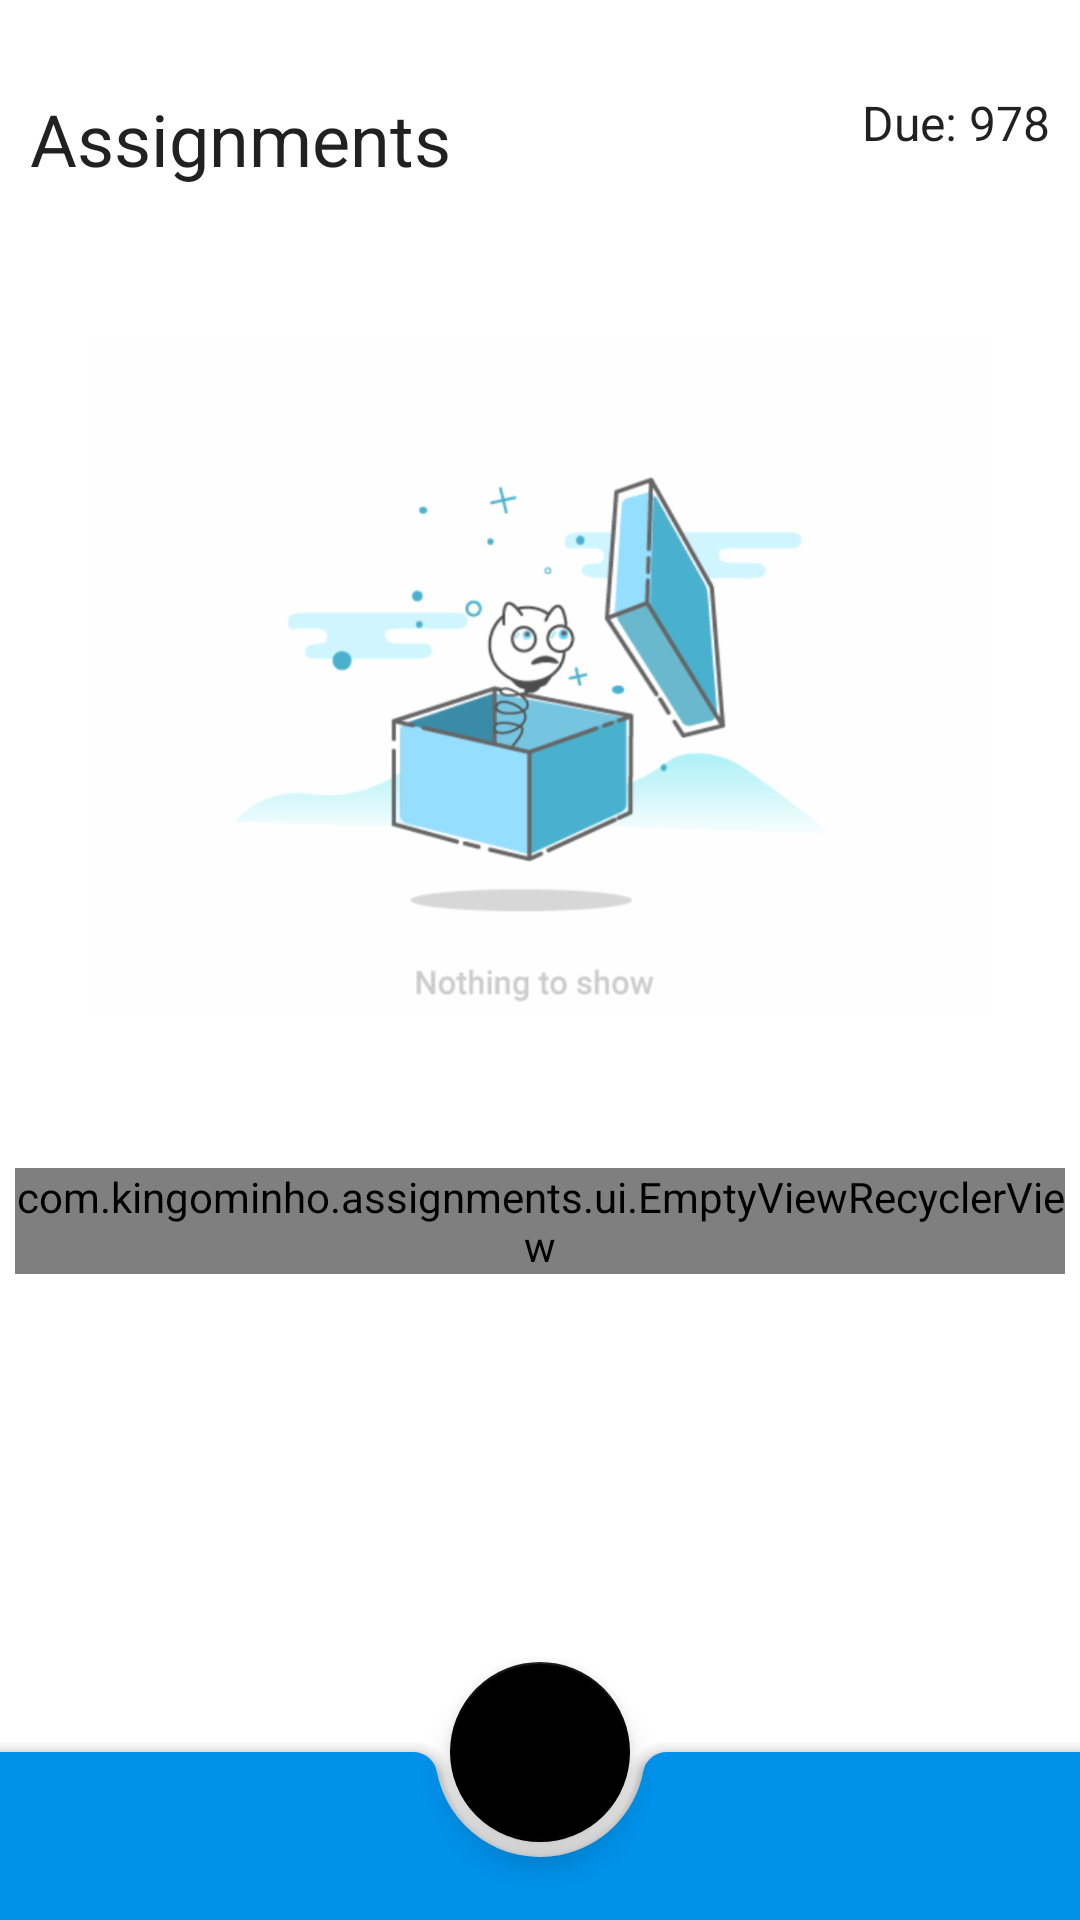

This screen was rendered from an Android layout file. Write that file and the resources it references.
<!-- AndroidManifest.xml: activity theme AppTheme.NoActionBar -->
<!-- res/layout/activity_navigation_base.xml -->
<?xml version="1.0" encoding="utf-8"?>
<androidx.coordinatorlayout.widget.CoordinatorLayout xmlns:android="http://schemas.android.com/apk/res/android"
    xmlns:app="http://schemas.android.com/apk/res-auto"
    xmlns:tools="http://schemas.android.com/tools"
    android:id="@+id/container"
    android:orientation="vertical"
    android:layout_width="match_parent"
    android:layout_height="match_parent">

    <LinearLayout
        android:layout_width="match_parent"
        android:layout_height="wrap_content"
        android:gravity="clip_vertical"
        android:orientation="vertical">

        <RelativeLayout
            android:layout_width="match_parent"
            android:layout_height="wrap_content"
            android:layout_marginTop="10dp"
            android:layout_marginBottom="10dp">

            <TextView
                android:id="@+id/title"
                android:layout_width="match_parent"
                android:layout_height="wrap_content"
                android:layout_alignParentStart="true"
                android:layout_alignParentTop="true"
                android:layout_marginStart="10dp"
                android:layout_marginTop="20dp"
                android:layout_toStartOf="@id/text_view_due"
                android:text="@string/app_name"
                android:textAppearance="@style/TextAppearance.MaterialComponents.Headline5" />

            <TextView
                android:id="@+id/text_view_due"
                android:layout_width="wrap_content"
                android:layout_height="wrap_content"
                android:layout_alignTop="@id/title"
                android:layout_alignBottom="@id/title"
                android:layout_alignParentEnd="true"
                android:layout_marginEnd="10dp"
                android:text="Due: 978"
                android:textAppearance="@style/TextAppearance.AppCompat.Subhead" />
        </RelativeLayout>

        <ImageView
            android:id="@+id/empty_view"
            android:layout_width="match_parent"
            android:layout_height="match_parent"
            android:layout_margin="30dp"
            android:src="@drawable/preview" />

        <com.kingominho.assignments.ui.EmptyViewRecyclerView
            android:id="@+id/recycler_view"
            android:layout_width="match_parent"
            android:layout_height="match_parent"
            android:layout_marginStart="5dp"
            android:layout_marginTop="10dp"
            android:layout_marginEnd="5dp"
            tools:listitem="@layout/assignment_item" />

    </LinearLayout>




        <com.google.android.material.bottomappbar.BottomAppBar
            android:id="@+id/bottom_app_bar"
            android:layout_width="match_parent"
            android:layout_height="wrap_content"
            android:layout_gravity="bottom"
            android:backgroundTint="@color/colorPrimary"
            app:fabAlignmentMode="center"
            app:fabAnimationMode="scale"
            app:navigationIcon="@drawable/ic_dashboard_white_24dp" />

        <com.google.android.material.floatingactionbutton.FloatingActionButton
            android:id="@+id/fab_add"
            android:layout_width="60dp"
            android:layout_height="60dp"
            android:layout_gravity="center"
            android:src="@drawable/ic_add_white_24dp"
            app:fabCustomSize="60dp"
            app:layout_anchor="@id/bottom_app_bar" />
</androidx.coordinatorlayout.widget.CoordinatorLayout>
<!-- res/layout/assignment_item.xml (included above) -->
<?xml version="1.0" encoding="utf-8"?>
<com.google.android.material.card.MaterialCardView xmlns:android="http://schemas.android.com/apk/res/android"
    xmlns:app="http://schemas.android.com/apk/res-auto"
    xmlns:tools="http://schemas.android.com/tools"
    android:id="@+id/container"
    android:layout_width="match_parent"
    android:layout_height="wrap_content"
    android:layout_margin="6dp"
    android:orientation="vertical"
    app:cardCornerRadius="10dp">

    <RelativeLayout
        android:layout_width="match_parent"
        android:layout_height="match_parent">

        <TextView
            android:id="@+id/text_topic"
            android:layout_width="match_parent"
            android:layout_height="wrap_content"
            android:layout_alignParentStart="true"
            android:layout_alignParentTop="true"
            android:layout_marginStart="10dp"
            android:layout_marginTop="12dp"
            android:layout_toStartOf="@id/text_due_by"
            android:textAppearance="@style/assignment_topic"
            tools:text="Subentting" />

        <TextView
            android:id="@+id/text_subject"
            android:layout_width="match_parent"
            android:layout_height="wrap_content"
            android:layout_below="@id/text_topic"
            android:layout_alignStart="@id/text_topic"
            android:layout_toStartOf="@id/text_due_date"
            android:textSize="15sp"
            tools:text="Computer Networks" />

        <TextView
            android:id="@+id/text_due_by"
            android:layout_width="wrap_content"
            android:layout_height="wrap_content"
            android:layout_alignTop="@id/text_topic"
            android:layout_alignParentEnd="true"
            android:layout_marginEnd="10dp"
            android:text="@string/due_by"
            android:textSize="16sp"
            android:textStyle="bold" />

        <TextView
            android:id="@+id/text_due_date"
            android:layout_width="wrap_content"
            android:layout_height="wrap_content"
            android:layout_below="@id/text_due_by"
            android:layout_alignParentEnd="true"
            android:layout_marginEnd="10dp"
            android:layout_marginBottom="12dp"
            android:textSize="18sp"
            android:textStyle="bold"
            tools:text="23 Feb, 2020" />
    </RelativeLayout>
</com.google.android.material.card.MaterialCardView>
<!-- resources referenced by this layout -->
<resources>
  <color name="colorPrimary">#0091EA</color>
  <!-- drawable preview: png bitmap (drawable-hdpi, 28595 bytes) -->
  <string name="app_name">Assignments</string>
  <string name="due_by">Due by:</string>
  <style name="assignment_topic" parent="TextAppearance.MaterialComponents.Headline6">
          <item name="android:textStyle">normal</item>
      </style>
  <style name="AppTheme.NoActionBar" parent="AppTheme">
          <item name="windowActionBar">false</item>
          <item name="windowNoTitle">true</item>
          <item name="android:windowFullscreen">false</item>
      </style>
  <style name="AppTheme" parent="Theme.MaterialComponents.Light.DarkActionBar">
          
          <item name="colorPrimary">@color/colorPrimary</item>
          <item name="colorPrimaryDark">@color/colorPrimaryDark</item>
          <item name="colorAccent">@color/colorAccent</item>
          <item name="colorSecondary">@color/secondaryColor</item>
          <item name="colorOnSecondary">@color/colorOnSecondary</item>
          <item name="android:navigationBarColor">@color/colorPrimary</item>
      </style>
  <color name="colorPrimaryDark">#C4FEFEFE</color>
  <color name="colorAccent">#FF6D00</color>
  <color name="secondaryColor">#000</color>
  <color name="colorOnSecondary">#FFFEFEFE</color>
</resources>
